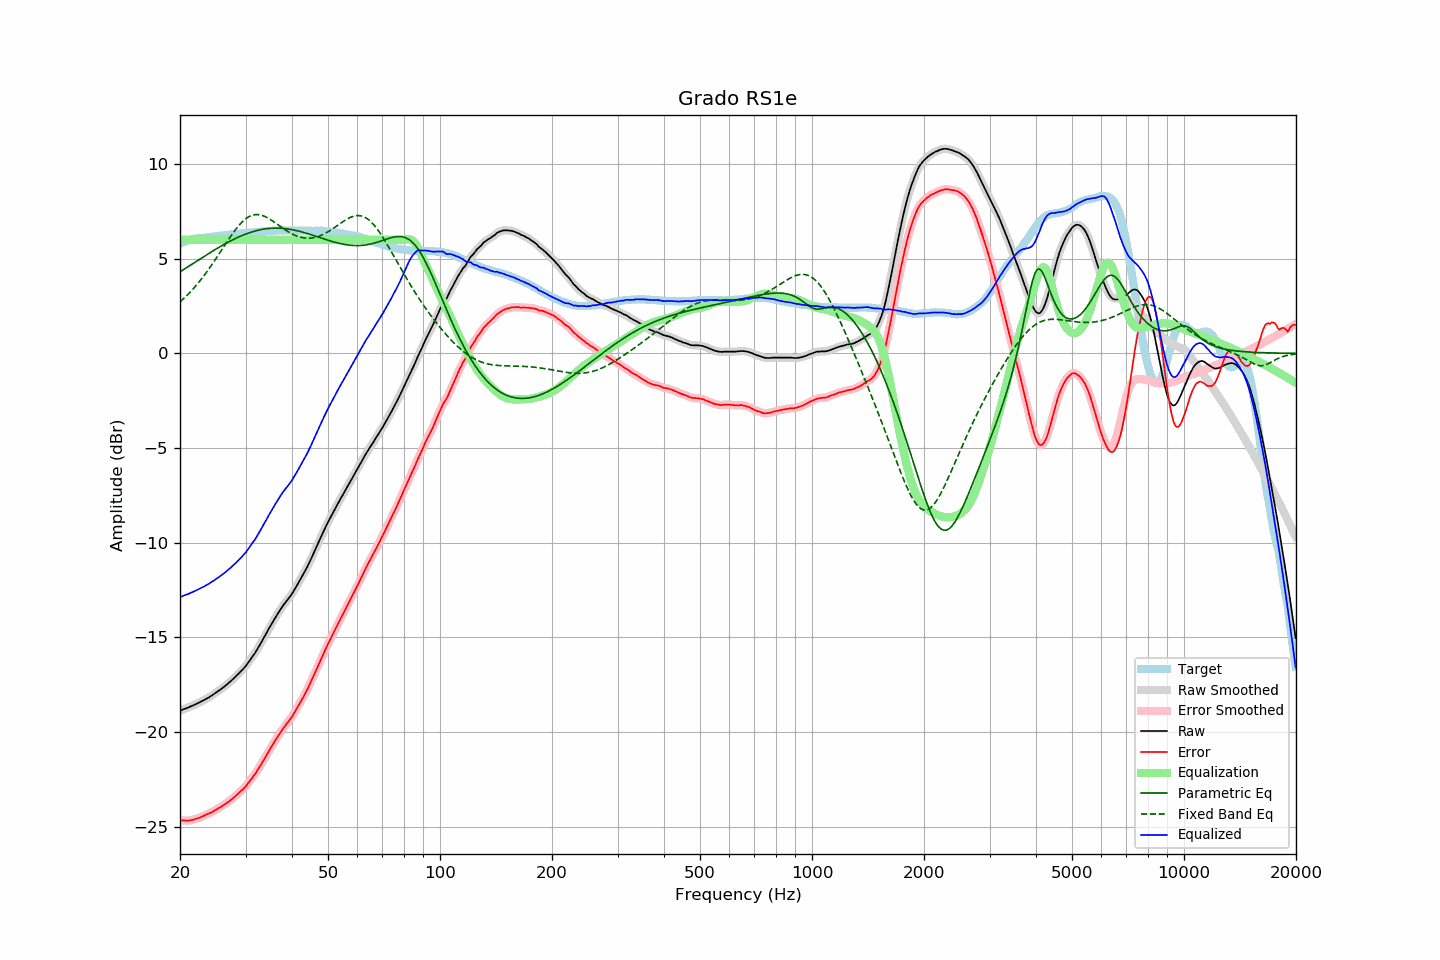

The data file committed next to this chart (first rows):
frequency, raw, error, smoothed, error_smoothed, equalization, parametric_eq, fixed_band_eq, equalized_raw, equalized_smoothed, target
20.00, -18.87, -24.66, -18.87, -24.66, 6.00, 4.31, 2.72, -12.87, -12.87, 5.79
20.20, -18.84, -24.67, -18.84, -24.67, 6.00, 4.36, 2.79, -12.84, -12.84, 5.83
20.40, -18.80, -24.67, -18.81, -24.68, 6.00, 4.42, 2.87, -12.80, -12.81, 5.87
20.61, -18.78, -24.67, -18.78, -24.68, 6.00, 4.47, 2.95, -12.78, -12.78, 5.90
20.81, -18.74, -24.68, -18.74, -24.68, 6.00, 4.53, 3.03, -12.74, -12.74, 5.94
21.02, -18.71, -24.69, -18.71, -24.68, 6.00, 4.58, 3.12, -12.71, -12.71, 5.98
21.23, -18.67, -24.67, -18.68, -24.68, 6.00, 4.64, 3.21, -12.67, -12.68, 6.00
21.44, -18.63, -24.65, -18.64, -24.66, 6.00, 4.69, 3.30, -12.63, -12.64, 6.02
21.66, -18.61, -24.64, -18.60, -24.64, 6.00, 4.74, 3.39, -12.61, -12.60, 6.04
21.87, -18.56, -24.61, -18.56, -24.61, 6.00, 4.80, 3.49, -12.56, -12.56, 6.05
22.09, -18.52, -24.59, -18.53, -24.59, 6.00, 4.85, 3.59, -12.52, -12.53, 6.07
22.31, -18.48, -24.56, -18.48, -24.56, 6.00, 4.91, 3.69, -12.48, -12.48, 6.08
22.54, -18.45, -24.53, -18.45, -24.53, 6.00, 4.96, 3.79, -12.45, -12.45, 6.09
22.76, -18.40, -24.50, -18.41, -24.50, 6.00, 5.02, 3.90, -12.40, -12.41, 6.10
22.99, -18.36, -24.46, -18.36, -24.46, 6.00, 5.07, 4.00, -12.36, -12.36, 6.10
23.22, -18.31, -24.42, -18.31, -24.42, 6.00, 5.12, 4.12, -12.31, -12.31, 6.11
23.45, -18.26, -24.38, -18.27, -24.38, 6.00, 5.18, 4.23, -12.26, -12.27, 6.11
23.69, -18.22, -24.34, -18.22, -24.34, 6.00, 5.23, 4.35, -12.22, -12.22, 6.12
23.92, -18.17, -24.31, -18.17, -24.31, 6.00, 5.28, 4.46, -12.17, -12.17, 6.13
24.16, -18.11, -24.27, -18.12, -24.27, 6.00, 5.34, 4.58, -12.11, -12.12, 6.15
24.40, -18.06, -24.24, -18.06, -24.23, 6.00, 5.39, 4.71, -12.06, -12.06, 6.17
24.65, -18.01, -24.18, -18.01, -24.18, 6.00, 5.44, 4.83, -12.01, -12.01, 6.17
24.89, -17.94, -24.13, -17.95, -24.13, 6.00, 5.49, 4.96, -11.94, -11.95, 6.18
25.14, -17.89, -24.09, -17.89, -24.08, 6.00, 5.54, 5.09, -11.89, -11.89, 6.19
25.39, -17.82, -24.03, -17.83, -24.03, 6.00, 5.59, 5.22, -11.82, -11.83, 6.20
25.65, -17.76, -23.99, -17.77, -23.98, 6.00, 5.64, 5.34, -11.76, -11.77, 6.22
25.91, -17.71, -23.93, -17.70, -23.93, 6.00, 5.69, 5.48, -11.71, -11.70, 6.22
26.16, -17.64, -23.87, -17.64, -23.87, 6.00, 5.74, 5.61, -11.64, -11.64, 6.23
26.43, -17.58, -23.81, -17.58, -23.81, 6.00, 5.79, 5.74, -11.58, -11.58, 6.24
26.69, -17.50, -23.75, -17.51, -23.76, 6.00, 5.83, 5.86, -11.50, -11.51, 6.25
26.96, -17.44, -23.70, -17.44, -23.70, 6.00, 5.88, 5.99, -11.44, -11.44, 6.27
27.23, -17.37, -23.64, -17.36, -23.64, 6.00, 5.92, 6.12, -11.37, -11.36, 6.28
27.50, -17.28, -23.57, -17.29, -23.57, 6.00, 5.97, 6.24, -11.28, -11.29, 6.29
27.77, -17.20, -23.49, -17.21, -23.50, 6.00, 6.01, 6.36, -11.20, -11.21, 6.29
28.05, -17.12, -23.43, -17.12, -23.42, 6.00, 6.05, 6.48, -11.12, -11.12, 6.30
28.33, -17.04, -23.35, -17.04, -23.35, 6.00, 6.09, 6.59, -11.04, -11.04, 6.30
28.62, -16.96, -23.27, -16.96, -23.27, 6.00, 6.13, 6.69, -10.96, -10.96, 6.31
28.90, -16.87, -23.20, -16.87, -23.19, 6.00, 6.17, 6.79, -10.87, -10.87, 6.32
29.19, -16.78, -23.11, -16.78, -23.12, 6.00, 6.21, 6.88, -10.78, -10.78, 6.32
29.48, -16.69, -23.04, -16.70, -23.04, 6.00, 6.24, 6.97, -10.69, -10.70, 6.35
29.78, -16.61, -22.95, -16.60, -22.95, 6.00, 6.27, 7.05, -10.61, -10.60, 6.35
30.08, -16.51, -22.86, -16.50, -22.86, 6.00, 6.31, 7.12, -10.51, -10.50, 6.36
30.38, -16.39, -22.74, -16.39, -22.75, 6.00, 6.34, 7.18, -10.39, -10.39, 6.36
30.68, -16.26, -22.64, -16.27, -22.64, 6.00, 6.37, 7.23, -10.26, -10.27, 6.38
30.99, -16.16, -22.53, -16.15, -22.53, 6.00, 6.40, 7.27, -10.16, -10.15, 6.38
31.30, -16.03, -22.41, -16.03, -22.42, 6.00, 6.42, 7.30, -10.03, -10.03, 6.38
31.61, -15.90, -22.30, -15.91, -22.30, 6.00, 6.45, 7.32, -9.90, -9.91, 6.39
31.93, -15.79, -22.19, -15.78, -22.18, 6.00, 6.47, 7.33, -9.79, -9.78, 6.40
32.24, -15.64, -22.04, -15.64, -22.05, 6.00, 6.49, 7.33, -9.64, -9.64, 6.40
32.57, -15.50, -21.91, -15.50, -21.92, 6.00, 6.51, 7.33, -9.50, -9.50, 6.42
32.89, -15.35, -21.78, -15.35, -21.78, 6.00, 6.53, 7.31, -9.35, -9.35, 6.43
33.22, -15.20, -21.64, -15.20, -21.64, 6.00, 6.55, 7.29, -9.20, -9.20, 6.44
33.55, -15.04, -21.49, -15.05, -21.49, 6.00, 6.56, 7.26, -9.04, -9.05, 6.44
33.89, -14.89, -21.35, -14.89, -21.35, 6.00, 6.58, 7.22, -8.89, -8.89, 6.45
34.23, -14.75, -21.21, -14.74, -21.20, 6.00, 6.59, 7.18, -8.75, -8.74, 6.46
34.57, -14.58, -21.05, -14.59, -21.05, 6.00, 6.60, 7.13, -8.58, -8.59, 6.47
34.92, -14.44, -20.90, -14.44, -20.91, 6.00, 6.61, 7.08, -8.44, -8.44, 6.47
35.27, -14.29, -20.76, -14.29, -20.76, 6.00, 6.61, 7.03, -8.29, -8.29, 6.47
35.62, -14.15, -20.63, -14.14, -20.62, 6.00, 6.62, 6.97, -8.15, -8.14, 6.48
35.97, -14.00, -20.48, -14.00, -20.49, 6.00, 6.62, 6.91, -8.00, -8.00, 6.48
... 635 more rows
